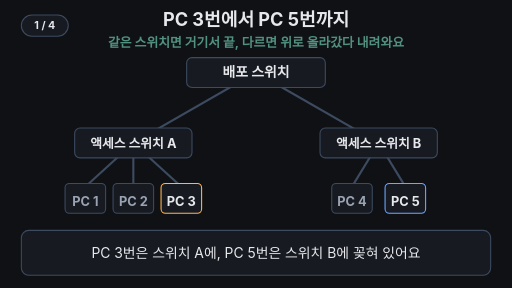
t = 0.00 s
t = 1.60 s: frame unchanged from t = 0.00 s, image omitted
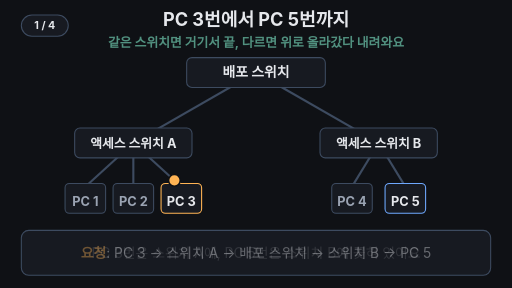
t = 3.32 s
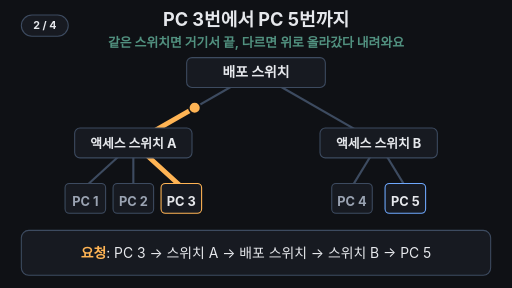
t = 4.85 s
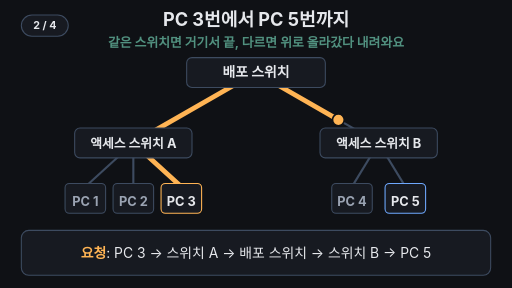
t = 6.76 s
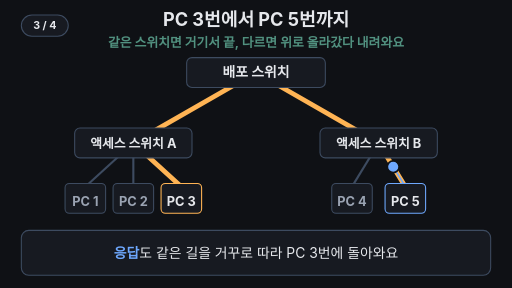
t = 8.32 s

The animated SVG that drew these frames (rendered in a browser with its animation timeline set to each time). Animation: 20 SMIL elements (animate=17,animateTransform=3); frames cover the first 8.32 s, repeats indefinitely.

<svg xmlns="http://www.w3.org/2000/svg" viewBox="0 0 960 540" width="960" height="540" font-family="-apple-system,'Apple SD Gothic Neo','Segoe UI',sans-serif">
<rect width="960" height="540" fill="#0f1115"/>
<text x="480" y="48" text-anchor="middle" font-size="34" font-weight="700" fill="#e6e8ec">PC 3번에서 PC 5번까지</text>
<text x="480" y="88" text-anchor="middle" font-size="24" font-weight="700" fill="#7ee7c7" opacity="0.6">같은 스위치면 거기서 끝, 다르면 위로 올라갔다 내려와요
  <animate attributeName="opacity" values="0.6;0.6;1;1;0.6" keyTimes="0;0.8;0.82;0.96;1" dur="16s" repeatCount="indefinite"/>
</text>

<!-- cables -->
<g stroke="#3d4b60" stroke-width="4" fill="none">
  <line x1="480" y1="136" x2="250" y2="268"/>
  <line x1="480" y1="136" x2="710" y2="268"/>
  <line x1="250" y1="268" x2="160" y2="350"/>
  <line x1="250" y1="268" x2="250" y2="350"/>
  <line x1="250" y1="268" x2="340" y2="350"/>
  <line x1="710" y1="268" x2="660" y2="350"/>
  <line x1="710" y1="268" x2="760" y2="350"/>
</g>

<!-- request route highlight (yellow), response overlay (blue) -->
<path d="M340 350 L250 268 L480 136 L710 268 L760 350" fill="none" stroke="#ffb454" stroke-width="9" stroke-linecap="round" stroke-linejoin="round" pathLength="1" stroke-dasharray="1 1" stroke-dashoffset="1">
  <animate attributeName="stroke-dashoffset" values="1;1;0;0" keyTimes="0;0.2;0.5;1" dur="16s" repeatCount="indefinite"/>
  <animate attributeName="opacity" values="1;1;0.3;0.3;0" keyTimes="0;0.8;0.84;0.95;1" dur="16s" repeatCount="indefinite"/>
</path>
<path d="M340 350 L250 268 L480 136 L710 268 L760 350" fill="none" stroke="#6ea8fe" stroke-width="3" stroke-linecap="round" stroke-linejoin="round" pathLength="1" stroke-dasharray="1 1" stroke-dashoffset="-1">
  <animate attributeName="stroke-dashoffset" values="-1;-1;0;0" keyTimes="0;0.5;0.8;1" dur="16s" repeatCount="indefinite"/>
  <animate attributeName="opacity" values="1;1;0.3;0.3;0" keyTimes="0;0.8;0.84;0.95;1" dur="16s" repeatCount="indefinite"/>
</path>

<!-- switches -->
<rect x="350" y="108" width="260" height="56" rx="10" fill="#171a21" stroke="#3d4b60" stroke-width="2"/>
<text x="480" y="145" text-anchor="middle" font-size="26" font-weight="700" fill="#e6e8ec">배포 스위치</text>
<rect x="140" y="240" width="220" height="56" rx="10" fill="#171a21" stroke="#3d4b60" stroke-width="2">
  <animate attributeName="stroke" values="#3d4b60;#3d4b60;#7ee7c7;#7ee7c7;#3d4b60;#3d4b60" keyTimes="0;0.79;0.81;0.95;0.98;1" dur="16s" repeatCount="indefinite"/>
</rect>
<text x="250" y="277" text-anchor="middle" font-size="24" font-weight="700" fill="#e6e8ec">액세스 스위치 A</text>
<rect x="600" y="240" width="220" height="56" rx="10" fill="#171a21" stroke="#3d4b60" stroke-width="2"/>
<text x="710" y="277" text-anchor="middle" font-size="24" font-weight="700" fill="#e6e8ec">액세스 스위치 B</text>

<!-- PCs -->
<g font-size="24" font-weight="700" text-anchor="middle">
  <rect x="122" y="344" width="76" height="56" rx="8" fill="#171a21" stroke="#3d4b60" stroke-width="2"/>
  <text x="160" y="386" fill="#9aa3b2">PC 1</text>
  <rect x="212" y="344" width="76" height="56" rx="8" fill="#171a21" stroke="#3d4b60" stroke-width="2"/>
  <text x="250" y="386" fill="#9aa3b2">PC 2</text>
  <rect x="302" y="344" width="76" height="56" rx="8" fill="#171a21" stroke="#ffb454" stroke-width="2"/>
  <text x="340" y="386" fill="#e6e8ec">PC 3</text>
  <rect x="622" y="344" width="76" height="56" rx="8" fill="#171a21" stroke="#3d4b60" stroke-width="2"/>
  <text x="660" y="386" fill="#9aa3b2">PC 4</text>
  <rect x="722" y="344" width="76" height="56" rx="8" fill="#171a21" stroke="#6ea8fe" stroke-width="2"/>
  <text x="760" y="386" fill="#e6e8ec">PC 5</text>
</g>

<!-- moving dots: request, response, local -->
<circle r="11" fill="#ffb454" stroke="#0f1115" stroke-width="3" opacity="0">
  <animateTransform attributeName="transform" type="translate" values="340 350;340 350;250 268;480 136;710 268;760 350;760 350" keyTimes="0;0.2;0.252;0.354;0.456;0.5;1" dur="16s" repeatCount="indefinite"/>
  <animate attributeName="opacity" values="0;0;1;1;0;0" keyTimes="0;0.19;0.2;0.5;0.51;1" dur="16s" repeatCount="indefinite"/>
</circle>
<circle r="11" fill="#6ea8fe" stroke="#0f1115" stroke-width="3" opacity="0">
  <animateTransform attributeName="transform" type="translate" values="760 350;760 350;710 268;480 136;250 268;340 350;340 350" keyTimes="0;0.5;0.544;0.646;0.748;0.8;1" dur="16s" repeatCount="indefinite"/>
  <animate attributeName="opacity" values="0;0;1;1;0;0" keyTimes="0;0.5;0.51;0.8;0.81;1" dur="16s" repeatCount="indefinite"/>
</circle>
<circle r="9" fill="#7ee7c7" stroke="#0f1115" stroke-width="3" opacity="0">
  <animateTransform attributeName="transform" type="translate" values="160 350;160 350;250 268;250 350;250 268;160 350;160 350" keyTimes="0;0.8;0.843;0.875;0.907;0.95;1" dur="16s" repeatCount="indefinite"/>
  <animate attributeName="opacity" values="0;0;1;1;0;0" keyTimes="0;0.79;0.8;0.95;0.96;1" dur="16s" repeatCount="indefinite"/>
</circle>

<!-- caption bar -->
<rect x="40" y="432" width="880" height="84" rx="14" fill="#171a21" stroke="#3d4b60" stroke-width="2"/>
<g font-size="26" text-anchor="middle" fill="#e6e8ec">
  <text x="480" y="483">PC 3번은 스위치 A에, PC 5번은 스위치 B에 꽂혀 있어요
    <animate attributeName="opacity" values="1;1;0;0;1" keyTimes="0;0.19;0.21;0.97;1" dur="16s" repeatCount="indefinite"/>
  </text>
  <text x="480" y="483" opacity="0"><tspan fill="#ffb454" font-weight="700">요청</tspan>: PC 3 → 스위치 A → 배포 스위치 → 스위치 B → PC 5
    <animate attributeName="opacity" values="0;0;1;1;0;0" keyTimes="0;0.2;0.22;0.49;0.51;1" dur="16s" repeatCount="indefinite"/>
  </text>
  <text x="480" y="483" opacity="0"><tspan fill="#6ea8fe" font-weight="700">응답</tspan>도 같은 길을 거꾸로 따라 PC 3번에 돌아와요
    <animate attributeName="opacity" values="0;0;1;1;0;0" keyTimes="0;0.5;0.52;0.79;0.81;1" dur="16s" repeatCount="indefinite"/>
  </text>
  <text x="480" y="483" opacity="0">PC 1 ↔ PC 2는 <tspan fill="#7ee7c7" font-weight="700">스위치 A 안에서</tspan> 바로 끝나요
    <animate attributeName="opacity" values="0;0;1;1;0;0" keyTimes="0;0.8;0.82;0.95;0.97;1" dur="16s" repeatCount="indefinite"/>
  </text>
</g>
<g aria-label="재생 단계"><rect x="40" y="28" width="88" height="40" rx="20" fill="#171a21" stroke="#3d4b60" stroke-width="2"/><text x="84" y="55" text-anchor="middle" font-size="20" font-weight="700" fill="#e6e8ec" opacity="1">1 / 4<animate attributeName="opacity" values="1;1;0;0" keyTimes="0;0.2;0.21;1" calcMode="discrete" dur="16s" repeatCount="indefinite"/></text><text x="84" y="55" text-anchor="middle" font-size="20" font-weight="700" fill="#e6e8ec" opacity="0">2 / 4<animate attributeName="opacity" values="0;0;1;1;0;0" keyTimes="0;0.2;0.21;0.5;0.51;1" calcMode="discrete" dur="16s" repeatCount="indefinite"/></text><text x="84" y="55" text-anchor="middle" font-size="20" font-weight="700" fill="#e6e8ec" opacity="0">3 / 4<animate attributeName="opacity" values="0;0;1;1;0;0" keyTimes="0;0.5;0.51;0.8;0.81;1" calcMode="discrete" dur="16s" repeatCount="indefinite"/></text><text x="84" y="55" text-anchor="middle" font-size="20" font-weight="700" fill="#e6e8ec" opacity="0">4 / 4<animate attributeName="opacity" values="0;0;1;1" keyTimes="0;0.8;0.81;1" calcMode="discrete" dur="16s" repeatCount="indefinite"/></text></g>
</svg>
